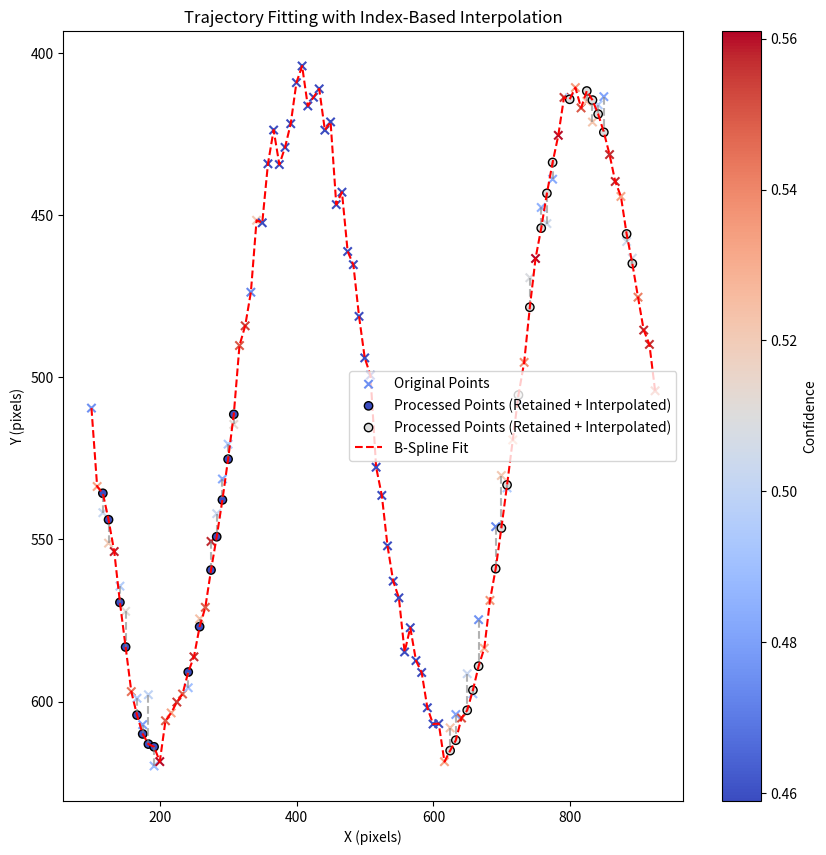

Here is the Python script that generated this plot:
import numpy as np
import matplotlib.pyplot as plt
from scipy.interpolate import splprep, splev, interp1d

def generate_mock_data(num_points=30, img_size=1024, confidence_threshold=0.5):
    """Generate realistic trajectory points with some noise and random confidence values."""
    np.random.seed(42)  # For reproducibility
    
    # Generate a smooth curve (sinusoidal-like motion)
    x = np.linspace(100, img_size - 100, num_points)
    y = img_size // 2 + 100 * np.sin(np.linspace(0, 4 * np.pi, num_points)) + np.random.uniform(-10, 10, num_points)
    
    # Assign random confidence values (some low-confidence points)
    confidence = np.random.uniform(0.3, 1.0, num_points)
    
    # Create the point array (N, 3)
    points = np.column_stack((x, y, confidence))
    return points

def detect_outliers_by_velocity(x_seg, y_seg, ind_seg, window_size=5, sigma_threshold=2.0):
    """
    Detects outliers based on frame-aware velocity.
    
    Parameters:
    - x_seg, y_seg: x and y coordinates of the segment
    - ind_seg: Frame indices (not uniform)
    - window_size: Number of neighboring points for local statistics
    - sigma_threshold: Outlier threshold based on std dev

    Returns:
    - outlier_indices: Indices of detected outliers within this segment
    """
    num_points = len(x_seg)
    if num_points < 3:
        return []

    # Compute time-aware velocities
    delta_t = np.diff(ind_seg)  # Frame index differences
    delta_x = np.diff(x_seg)
    delta_y = np.diff(y_seg)
    velocity = np.sqrt(delta_x**2 + delta_y**2) / delta_t  # Velocity (Δdistance / Δtime)

    # Compute rolling mean and std deviation of velocity
    local_means = np.array([np.mean(velocity[max(0, i - window_size): i + 1]) for i in range(len(velocity))])
    local_stds = np.array([np.std(velocity[max(0, i - window_size): i + 1]) for i in range(len(velocity))])

    # Outlier detection: velocity > (mean + threshold * std)
    outlier_mask = velocity > (local_means + sigma_threshold * local_stds)

    # Shift because np.diff affects next point
    outlier_indices = np.where(outlier_mask)[0] + 1  

    return outlier_indices

def fit_trajectory_with_confidence(points, confidence_threshold=0.5, smoothing=10, max_gap=30, alpha=0.1):
    """
    Fit a 2D trajectory using B-spline smoothing with confidence-based filtering and adaptive smoothing.

    Parameters:
    - points: (N, 3) NumPy array containing (x, y, confidence)
    - confidence_threshold: Points with confidence below this value are ignored (default: 0.5)
    - base_smoothing: Base smoothing factor (default: 5)
    - max_gap: Maximum allowed gap between frames before splitting (default: 30 frames)
    - alpha: Scaling factor for smoothing adjustment (default: 0.1)

    Returns:
    - all_x_smooth, all_y_smooth: List of smoothed trajectory segments
    - processed_data: (N, 3) array of retained points
    """

    num_points = len(points)
    indices = np.arange(num_points)  # Frame indices as time

    # Step 1: Filter out low-confidence points
    valid_mask = points[:, 2] >= confidence_threshold
    valid_data = points[valid_mask]
    valid_indices = indices[valid_mask]

    if len(valid_data) < 2:
        raise ValueError("Not enough valid points for B-spline fitting!")

    x, y = valid_data[:, 0], valid_data[:, 1]

    processed_data = points.copy()

    # Step 2: Find large gaps and split into segments
    gaps = np.diff(valid_indices)  # Compute gaps between consecutive valid frames
    split_indices = np.where(gaps > max_gap)[0] + 1  # Find large gaps

    ind_segments = np.split(valid_indices, split_indices)
    x_segments = np.split(x, split_indices)
    y_segments = np.split(y, split_indices)

    fitted_indices = []
    # Step 3: Fit B-spline to each segment
    for _, (x_seg, y_seg, ind_seg) in enumerate(zip(x_segments, y_segments, ind_segments)):
        start, end = (ind_seg[0], ind_seg[-1])
        ids = np.arange(start, end+1)
        outliers = detect_outliers_by_velocity(x_seg, y_seg, ind_seg)
        nonoutlier = np.setdiff1d(np.arange(len(x_seg)), outliers)

        outliers = np.setdiff1d(ids, ind_seg[nonoutlier])  # Keep only valid points

        if len(ind_seg) < 2:
            continue  # Skip tiny segments
        # Compute average distance between consecutive points
        avg_distance = np.mean(np.sqrt(np.diff(x_seg)**2 + np.diff(y_seg)**2))
        
        # Adjust smoothing dynamically
        adaptive_s = smoothing * (1 + avg_distance)  # Higher avg_distance → lower s, and vice versa
        
        tck, _ = splprep([x_seg[nonoutlier], y_seg[nonoutlier]], u=ind_seg[nonoutlier], s=adaptive_s)
        print(f"adaptive_s is {adaptive_s}")

        # Generate smooth trajectory for this segment
        x_smooth, y_smooth = splev(outliers, tck)

        valid_fit = (x_smooth > 0) & (y_smooth > 0)
        processed_data[outliers[valid_fit], 0] = x_smooth[valid_fit]
        processed_data[outliers[valid_fit], 1] = y_smooth[valid_fit]
        processed_data[outliers[valid_fit], 2] = 0.51
        fitted_indices.append(outliers[valid_fit])

    return processed_data, fitted_indices

# ============ Test Code ============
if __name__ == "__main__":
    # Generate 30 mock points
    data = generate_mock_data(100)
    data[30:62, -1] = 0.2

    # Fit the trajectory
    processed_data, fitted_indices = fit_trajectory_with_confidence(data, 0.7, smoothing=5)

    # Plot results
    plt.figure(figsize=(10, 10))
    plt.scatter(data[:, 0], data[:, 1], c=data[:, 2], cmap='coolwarm', edgecolors='k', marker='x', label="Original Points")
    for idx, indices in enumerate(fitted_indices):
        plt.scatter(processed_data[indices, 0], processed_data[indices, 1], c=processed_data[indices, 2], cmap='coolwarm', edgecolors='k', marker='o', label="Processed Points (Retained + Interpolated)")
        
        # Draw lines connecting original to processed points
        for i in indices:
            plt.plot([data[i, 0], processed_data[i, 0]],  # X-coordinates
                    [data[i, 1], processed_data[i, 1]],  # Y-coordinates
                    'gray', linestyle='--', alpha=0.6)   # Dashed gray lines for visibility
    plt.plot(processed_data[:, 0], processed_data[:, 1], 'r--', label=f"B-Spline Fit")
    plt.gca().invert_yaxis()  # Adjust for image coordinate system (origin at top-left)
    plt.colorbar(label="Confidence")
    plt.legend()
    plt.xlabel("X (pixels)")
    plt.ylabel("Y (pixels)")
    plt.title("Trajectory Fitting with Index-Based Interpolation")
    plt.show()
